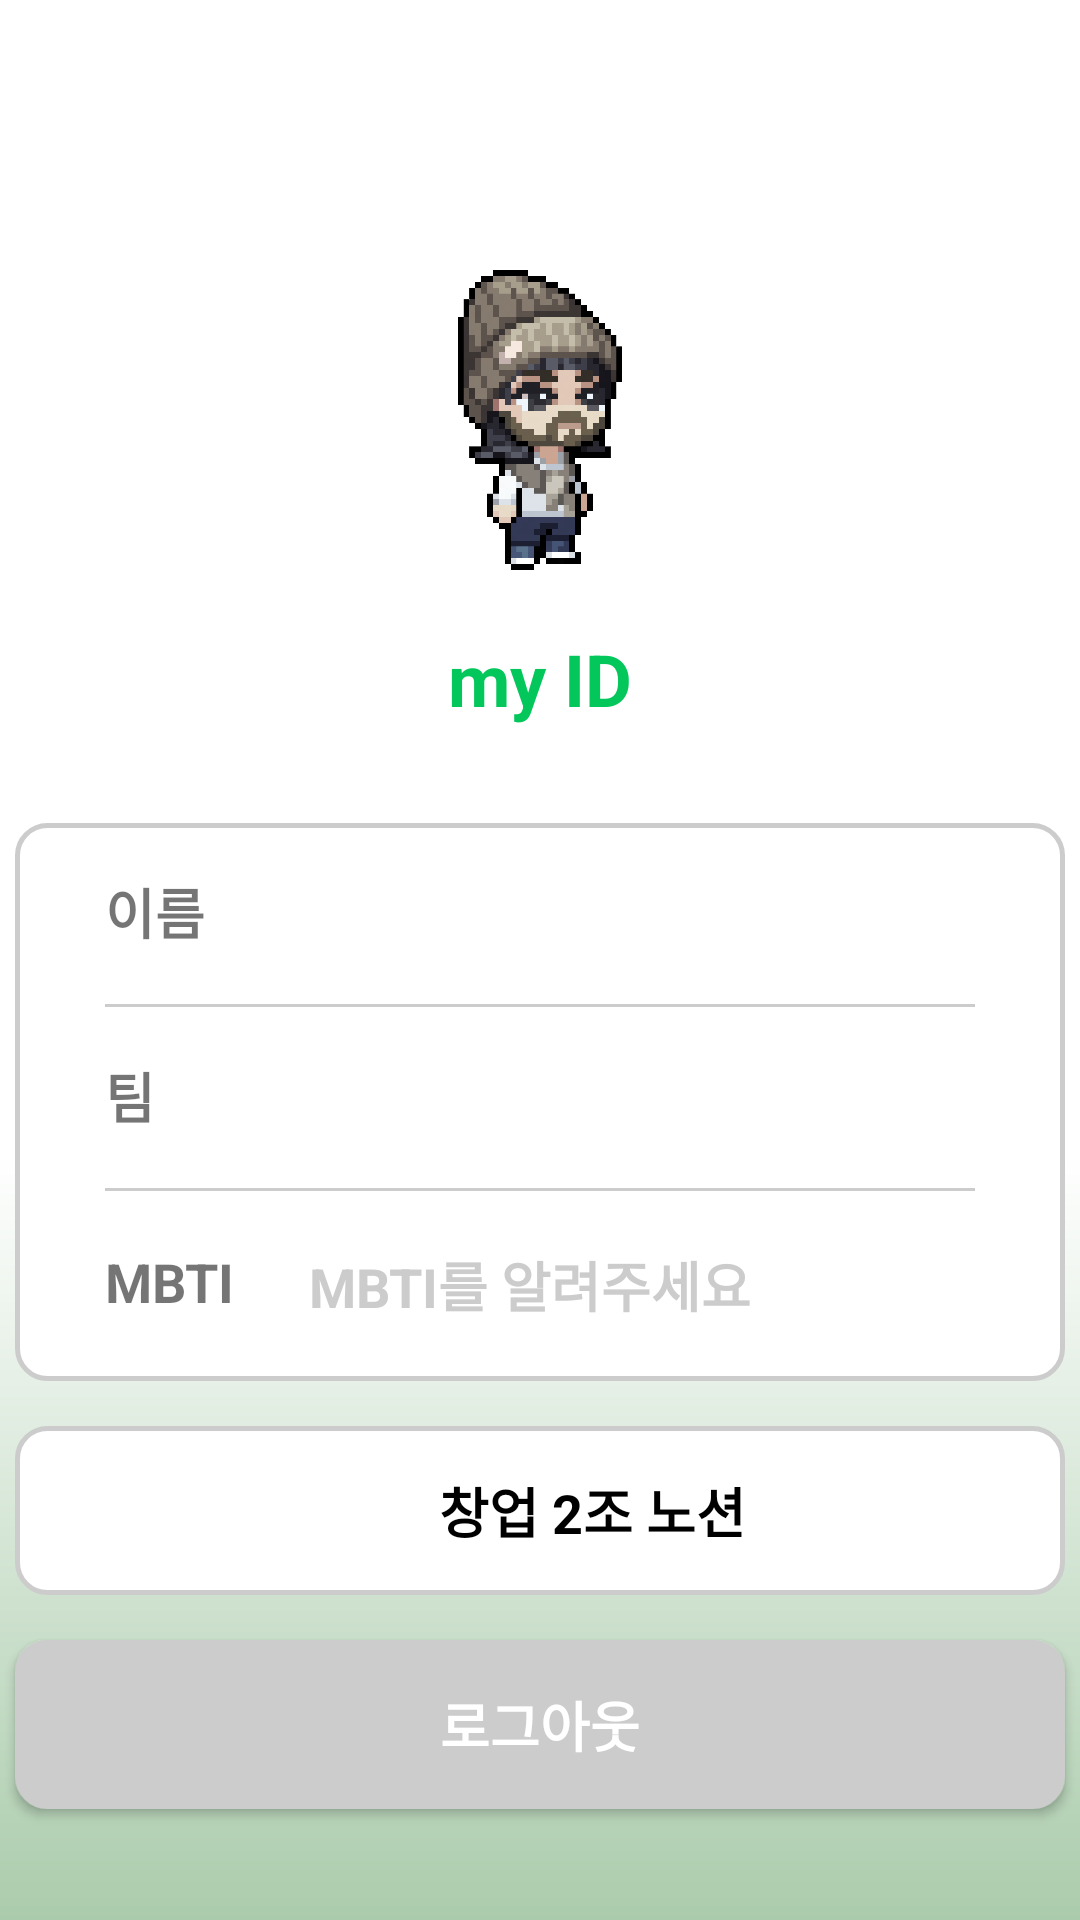

Produce the Android XML layout that renders to this screen, including the resource entries it uses.
<!-- AndroidManifest.xml: application theme Theme.LayoutTest -->
<!-- res/layout/activity_home.xml -->
<?xml version="1.0" encoding="utf-8"?>
<androidx.constraintlayout.widget.ConstraintLayout xmlns:android="http://schemas.android.com/apk/res/android"
    xmlns:app="http://schemas.android.com/apk/res-auto"
    xmlns:tools="http://schemas.android.com/tools"
    android:id="@+id/main"
    android:layout_width="match_parent"
    android:layout_height="match_parent"
    android:background="@drawable/gradient_background"
    tools:context=".MainActivity">

    <ImageView
        android:id="@+id/cancel"
        android:layout_width="40dp"
        android:layout_height="40dp"
        android:layout_marginStart="10dp"
        android:layout_marginTop="20dp"
        android:src="@drawable/btn_back"
        android:tint="@color/mainColor"
        app:layout_constraintStart_toStartOf="parent"
        app:layout_constraintTop_toTopOf="parent" />

    <ImageView
        android:id="@+id/iv_character"
        android:layout_width="100dp"
        android:layout_height="100dp"
        android:layout_marginTop="30dp"
        app:layout_constraintEnd_toEndOf="parent"
        app:layout_constraintStart_toStartOf="parent"
        app:layout_constraintTop_toBottomOf="@+id/cancel"
        app:srcCompat="@drawable/my_character" />

    <TextView
        android:id="@+id/home_id"
        android:layout_width="wrap_content"
        android:layout_height="wrap_content"
        android:layout_marginTop="20dp"
        android:text="my ID"
        android:textAlignment="center"
        android:textColor="#03C75B"
        android:textSize="24sp"
        android:textStyle="bold"
        app:layout_constraintEnd_toEndOf="parent"
        app:layout_constraintStart_toStartOf="parent"
        app:layout_constraintTop_toBottomOf="@+id/iv_character" />

    <LinearLayout
        android:id="@+id/linearLayout"
        android:layout_width="350dp"
        android:layout_height="wrap_content"
        android:layout_marginTop="32dp"
        android:background="@drawable/rounded_corner_background_stroke"
        android:gravity="start|left"
        android:orientation="vertical"
        android:paddingLeft="30dp"
        android:paddingRight="30dp"
        app:layout_constraintEnd_toEndOf="parent"
        app:layout_constraintStart_toStartOf="parent"
        app:layout_constraintTop_toBottomOf="@+id/home_id">

        <LinearLayout
            android:layout_width="match_parent"
            android:layout_height="wrap_content"
            android:orientation="horizontal">
            <TextView
                android:layout_width="40dp"
                android:layout_height="wrap_content"
                android:layout_marginEnd="10dp"
                android:gravity="left"
                android:text="@string/name"
                android:textSize="18sp"
                android:textStyle="bold" />
            <TextView
                android:id="@+id/home_name"
                android:text=""
                android:singleLine="true"
                android:layout_width="match_parent"
                android:layout_height="wrap_content"
                android:padding="18dp"
                android:background="@drawable/empty_background"
                android:textColor="#000000"
                android:textSize="18sp"
                android:textStyle="bold"
                android:gravity="left" />
        </LinearLayout>
        <ImageView
            android:layout_width="match_parent"
            android:layout_height="1dp"
            android:src="#CCCCCC" />


        <LinearLayout
            android:layout_width="match_parent"
            android:layout_height="wrap_content"
            android:orientation="horizontal">
            <TextView
                android:layout_width="40dp"
                android:layout_height="wrap_content"
                android:layout_marginEnd="10dp"
                android:gravity="left"
                android:text="@string/team"
                android:textSize="18sp"
                android:textStyle="bold" />
            <TextView
                android:id="@+id/home_team"
                android:text=""
                android:singleLine="true"
                android:layout_width="match_parent"
                android:layout_height="wrap_content"
                android:padding="18dp"
                android:background="@drawable/empty_background"
                android:textColor="#000000"
                android:textSize="18sp"
                android:textStyle="bold"
                android:gravity="left" />
        </LinearLayout>
        <ImageView
            android:layout_width="match_parent"
            android:layout_height="1dp"
            android:src="#CCCCCC" />


        <LinearLayout
            android:layout_width="match_parent"
            android:layout_height="wrap_content"
            android:orientation="horizontal">
            <TextView
                android:layout_width="50dp"
                android:layout_height="wrap_content"
                android:gravity="left"
                android:text="MBTI"
                android:textSize="18sp"
                android:textStyle="bold" />
            <EditText
                android:id="@+id/home_mbti"
                android:text=""
                android:maxLength="4"
                android:layout_width="match_parent"
                android:singleLine="true"
                android:layout_height="wrap_content"
                android:padding="18dp"
                android:textColor="#000000"
                android:hint="@string/mbti_hint"
                android:textColorHint="@color/disabled_black"
                android:background="@drawable/empty_background"
                android:textSize="18sp"
                android:textStyle="bold"
                android:gravity="left" />
        </LinearLayout>
        <ImageView
            android:layout_width="match_parent"
            android:layout_height="1dp"
            android:src="#CCCCCC" />

    </LinearLayout>

    <LinearLayout
        android:id="@+id/btn_link"
        android:layout_width="350dp"
        android:layout_height="wrap_content"
        android:layout_marginTop="15dp"
        android:padding="15dp"
        android:clickable="true"
        android:gravity="center"
        android:orientation="horizontal"
        app:layout_constraintEnd_toEndOf="parent"
        app:layout_constraintStart_toStartOf="parent"
        android:background="@drawable/rounded_corner_background_stroke"
        app:layout_constraintTop_toBottomOf="@id/linearLayout" >

        <ImageView
            android:layout_width="25dp"
            android:layout_height="25dp"
            android:layout_marginEnd="10dp"
            android:src="@drawable/notion_app_logo"/>

        <TextView
            android:id="@+id/btn_link_text"
            android:layout_width="wrap_content"
            android:layout_height="wrap_content"
            android:text="창업 2조 노션"
            android:textColor="@color/black"
            android:textSize="18sp"
            android:textStyle="bold" />

    </LinearLayout>


    <Button
        android:id="@+id/btn_close_home"
        android:layout_width="350dp"
        android:layout_height="wrap_content"
        android:layout_marginTop="15dp"
        android:background="@drawable/rounded_corner_background_stroke"
        android:backgroundTint="@color/disabled_black"
        android:clickable="true"
        android:gravity="center"
        android:padding="15dp"
        android:text="로그아웃"
        android:textColor="#FFFFFF"
        android:textSize="18sp"
        android:textStyle="bold"
        app:layout_constraintEnd_toEndOf="parent"
        app:layout_constraintStart_toStartOf="parent"
        app:layout_constraintTop_toBottomOf="@+id/btn_link" />

</androidx.constraintlayout.widget.ConstraintLayout>
<!-- resources referenced by this layout -->
<resources>
  <color name="black">#FF000000</color>
  <color name="disabled_black">#CCCCCC</color>
  <color name="mainColor">#03C75B</color>
  <!-- drawable empty_background (drawable) -->
  <shape xmlns:android="http://schemas.android.com/apk/res/android"
      android:shape="rectangle">
      <solid android:color="@android:color/transparent" /> 
  </shape>
  <!-- drawable gradient_background (drawable) -->
  <shape xmlns:android="http://schemas.android.com/apk/res/android"
      android:shape="rectangle">
  
      <gradient android:startColor="#FFFFFF"
          android:centerColor="#FFFFFF"
          android:centerY="0.6"
          android:endColor="#ABCCAC"
          android:angle="-90"
  
          />
  
  </shape>
  <!-- drawable my_character: png bitmap (drawable, 27414 bytes) -->
  <!-- drawable rounded_corner_background_stroke (drawable) -->
  <selector xmlns:android="http://schemas.android.com/apk/res/android">
  
      <item android:state_pressed="true">
          <shape android:shape="rectangle">
              <solid android:color="#FFD469" /> 
              <corners android:radius="10dp" /> 
          </shape>
      </item>
  
      <item>
          <shape android:shape="rectangle">
              <solid android:color="#FFFFFF" /> 
              <corners android:radius="10dp" /> 
              <stroke android:width="1.5dp"
                  android:color="#CCCCCC" />
          </shape>
      </item>
  
  </selector>
  <string name="mbti_hint">MBTI를 알려주세요</string>
  <string name="name">이름</string>
  <string name="team">팀</string>
  <style name="Theme.LayoutTest" parent="Base.Theme.LayoutTest" />
  <style name="Base.Theme.LayoutTest" parent="Theme.AppCompat.DayNight.NoActionBar">
          
          
      </style>
</resources>
